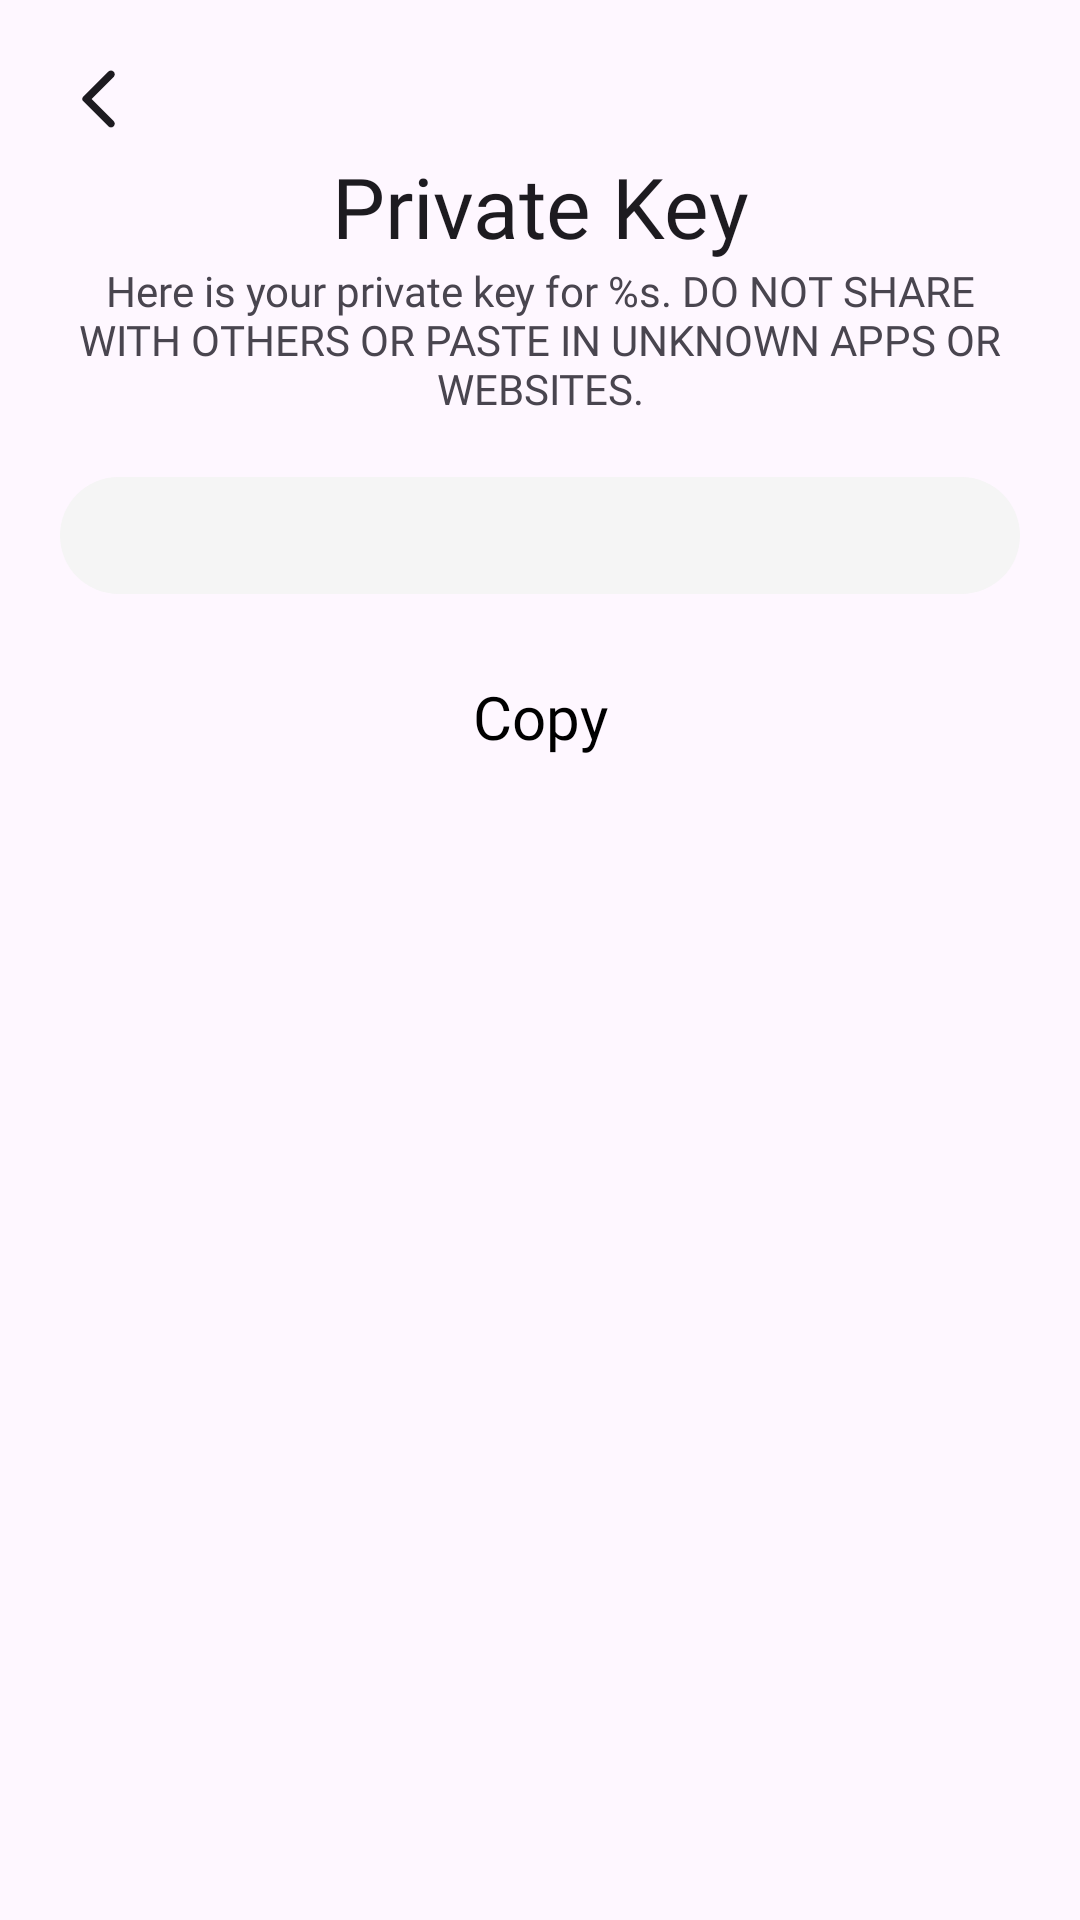

Reconstruct the res/layout file that produces this screen, plus the resources it refers to.
<!-- AndroidManifest.xml: application theme Theme.Comwallet -->
<!-- res/layout/fragment_reveal_private_key.xml -->
<?xml version="1.0" encoding="utf-8"?>
<androidx.constraintlayout.widget.ConstraintLayout xmlns:android="http://schemas.android.com/apk/res/android"
    xmlns:app="http://schemas.android.com/apk/res-auto"
    xmlns:tools="http://schemas.android.com/tools"
    android:layout_width="match_parent"
    android:layout_height="match_parent"
    android:background="?colorSurface"
    android:clickable="true"
    android:focusable="true"
    tools:context=".fragments.RevealPrivateKeyFragment">

    <ImageView
        android:id="@+id/backImg"
        android:layout_width="wrap_content"
        android:layout_height="wrap_content"
        android:layout_marginStart="16dp"
        android:layout_marginTop="16dp"
        android:background="?attr/selectableItemBackgroundBorderless"
        android:padding="5dp"
        android:src="@drawable/round_arrow_back_ios_new_24"
        app:layout_constraintStart_toStartOf="parent"
        app:layout_constraintTop_toTopOf="parent" />

    <TextView
        android:id="@+id/textViewTitle"
        android:layout_width="wrap_content"
        android:layout_height="wrap_content"
        android:fontFamily="@font/extra_light"
        android:text="Private Key"
        android:textColor="?android:textColorPrimary"
        android:textSize="28sp"
        app:layout_constraintEnd_toEndOf="parent"
        app:layout_constraintStart_toStartOf="parent"
        app:layout_constraintTop_toBottomOf="@+id/backImg" />

    <TextView
        android:id="@+id/privateKeyInfoTw"
        android:layout_width="0dp"
        android:layout_height="wrap_content"
        android:fontFamily="@font/light"
        android:gravity="center"
        android:paddingHorizontal="10dp"
        android:text="@string/pk_view_info"
        app:layout_constraintEnd_toEndOf="parent"
        app:layout_constraintStart_toStartOf="parent"
        app:layout_constraintTop_toBottomOf="@+id/textViewTitle" />

    <TextView
        android:id="@+id/privateKeyTw"
        android:layout_width="match_parent"
        android:layout_height="wrap_content"
        android:layout_margin="20dp"
        android:background="@drawable/bg_oval_gray"
        android:fontFamily="@font/semi_bold"
        android:gravity="center"
        android:padding="10dp"
        android:textColor="?android:textColorPrimary"
        app:layout_constraintEnd_toEndOf="parent"
        app:layout_constraintStart_toStartOf="parent"
        app:layout_constraintTop_toBottomOf="@+id/privateKeyInfoTw" />

    <Button
        android:id="@+id/copyBtn"
        style="@style/ButtonOutlinedRoundedStyle"
        android:layout_width="0dp"
        android:layout_height="wrap_content"
        android:layout_marginHorizontal="20dp"
        android:layout_marginTop="10dp"
        android:text="Copy"
        app:layout_constraintEnd_toEndOf="parent"
        app:layout_constraintStart_toStartOf="parent"
        app:layout_constraintTop_toBottomOf="@+id/privateKeyTw" />


</androidx.constraintlayout.widget.ConstraintLayout>
<!-- resources referenced by this layout -->
<resources>
  <!-- drawable bg_oval_gray (drawable) -->
  <?xml version="1.0" encoding="utf-8"?>
  <shape xmlns:android="http://schemas.android.com/apk/res/android">
  
      <solid android:color="@color/gray"/>
      <corners android:radius="40dp"/>
  
  </shape>
  <!-- drawable round_arrow_back_ios_new_24 (drawable) -->
  <vector xmlns:android="http://schemas.android.com/apk/res/android"
      android:width="24dp"
      android:height="24dp"
      android:tint="?attr/colorOnSurface"
      android:viewportWidth="24"
      android:viewportHeight="24">
      <path
          android:fillColor="@android:color/white"
          android:pathData="M16.88,2.88L16.88,2.88c-0.49,-0.49 -1.28,-0.49 -1.77,0l-8.41,8.41c-0.39,0.39 -0.39,1.02 0,1.41l8.41,8.41c0.49,0.49 1.28,0.49 1.77,0l0,0c0.49,-0.49 0.49,-1.28 0,-1.77L9.54,12l7.35,-7.35C17.37,4.16 17.37,3.37 16.88,2.88z" />
  </vector>
  <string name="pk_view_info">Here is your private key for %s. DO NOT SHARE WITH OTHERS OR PASTE IN UNKNOWN APPS OR WEBSITES.</string>
  <style name="ButtonOutlinedRoundedStyle" parent="Widget.MaterialComponents.Button.OutlinedButton">
          <item name="android:padding">20dp</item>
          <item name="android:textSize">20sp</item>
          <item name="fontFamily">@font/medium</item>
          <item name="android:includeFontPadding">false</item>
          <item name="android:textColor">@color/black</item>
          <item name="android:letterSpacing">0</item> 
          <item name="shapeAppearanceOverlay">@style/ShapeAppearanceOverlay.Button.Rounded</item>
          <item name="strokeColor">@color/primary</item>
          <item name="strokeWidth">2dp</item>
          <item name="android:textAllCaps">false</item>
      </style>
  <style name="Theme.Comwallet" parent="Base.Theme.Comwallet" />
  <color name="gray">#F5F5F5</color>
  <color name="black">#000000</color>
  <style name="ShapeAppearanceOverlay.Button.Rounded" parent="">
          <item name="cornerFamily">rounded</item>
          <item name="cornerSize">16dp</item>
      </style>
  <color name="primary">#FF006F</color>
  <style name="Base.Theme.Comwallet" parent="Theme.Material3.DayNight.NoActionBar">
          
          <item name="colorPrimary">@color/primary</item>
          <item name="colorPrimaryVariant">@color/dark</item>
          <item name="colorOnPrimary">@color/white</item>
          
          <item name="colorSecondary">@color/primary</item>
          <item name="colorSecondaryVariant">@color/primary</item>
          <item name="colorOnSecondary">@color/black</item>
  
          <item name="android:windowTranslucentStatus">true</item>
          <item name="android:windowTranslucentNavigation">true</item>
  
          
          <item name="bottomSheetDialogTheme">@style/CustomBottomSheetDialog</item>
  
      </style>
  <color name="dark">#9A0043</color>
  <color name="white">#FFFFFF</color>
  <style name="CustomBottomSheetDialog" parent="@style/ThemeOverlay.Material3.BottomSheetDialog">
          <item name="bottomSheetStyle">@style/CustomBottomSheet</item>
      </style>
  <style name="CustomBottomSheet" parent="Widget.Material3.BottomSheet">
          <item name="shapeAppearanceOverlay">@style/CustomShapeAppearanceBottomSheetDialog</item>
      </style>
  <style name="CustomShapeAppearanceBottomSheetDialog" parent="">
          <item name="cornerFamily">rounded</item>
          <item name="cornerSizeTopRight">16dp</item>
          <item name="cornerSizeTopLeft">16dp</item>
          <item name="cornerSizeBottomRight">0dp</item>
          <item name="cornerSizeBottomLeft">0dp</item>
      </style>
</resources>
